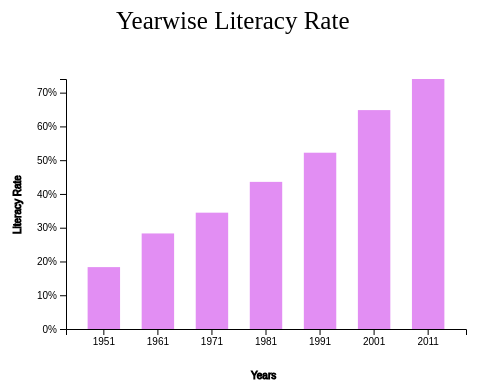
D3 v4 page, settled after 360 driven frames (6 s of simulated time); the page loaded 1 data file(s).



    var svg = d3.select("svg"),
        margin = 200,
        width = svg.attr("width") - margin,
        height = svg.attr("height") - margin 

    svg.append("text")
       .attr("transform", "translate(100,0)")
       .attr("x", 50)
       .attr("y", 50)
       .attr("font-size", "25px")
       .text("Yearwise Literacy Rate")

    var xScale = d3.scaleBand().range([0, width]).padding(0.4),
        yScale = d3.scaleLinear().range([height, 0]);

    var g = svg.append("g")
               .attr("transform", "translate(" + 100 + "," + 100 + ")");
    
    d3.csv("year_wise_total.csv", function(error, data) {
        if (error) {
            throw error;
        }

        xScale.domain(data.map(function(d) { return d.Year; }));
        yScale.domain([0, d3.max(data, function(d) { return d.Total; })]);

        g.append("g")
         .attr("transform", "translate(0," + height + ")")
         .call(d3.axisBottom(xScale))
         .append("text")
         .attr("y", height - 200)
         .attr("x", width - 100)
         .attr("dy", "em")
         .attr("dx", "-11.5em")
         .attr("text-anchor", "start")
         .attr("stroke", "black")
         .text("Years");

        g.append("g")
         .call(d3.axisLeft(yScale).tickFormat(function(d){
             return d + "%";
         })
         .ticks(10))
         .append("text")
         .attr("transform", "rotate(-90)")
         .attr("y", 6)
         .attr("dy", "-5.1em")
         .attr("dx", "-15.5em")
         .attr("text-anchor", "start")
         .attr("stroke", "black")
         .text("Literacy Rate");

        g.selectAll(".bar")
         .data(data)
         .enter().append("rect")
         .attr("class", "bar")
         .on("mouseover", onMouseOver) //Add listener for the mouseover event
         .on("mouseout", onMouseOut)   //Add listener for the mouseout event
         .attr("x", function(d) { return xScale(d.Year); })
         .attr("y", function(d) { return yScale(d.Total); })
         .attr("width", xScale.bandwidth())
         .transition()
         .ease(d3.easeLinear)
         .duration(400)
         .delay(function (d, i) {
             return i * 50;
         })
         .attr("height", function(d) { return height - yScale(d.Total); });
         
    });       

    //mouseover event handler function
    function onMouseOver(d, i) {
        d3.select(this).attr('class', 'highlight');
        d3.select(this)
          .transition()     // adds animation
          .duration(400)
          .attr('width', xScale.bandwidth() + 5)
          .attr("y", function(d) { return yScale(d.Total) - 10; })
          .attr("height", function(d) { return height - yScale(d.Total) + 10; });

        g.append("text")
         .attr('class', 'val') 
         .attr('x', function() {
             return xScale(d.Year);
         })
         .attr('y', function() {
             return yScale(d.Total) - 15;
         })
         .text(function() {
             return [d.Total + '%'];  // Value of the text
         });
    }

    //mouseout event handler function
    function onMouseOut(d, i) {
        // use the text label class to remove label on mouseout
        d3.select(this).attr('class', 'bar');
        d3.select(this)
          .transition()     // adds animation
          .duration(400)
          .attr('width', xScale.bandwidth())
          .attr("y", function(d) { return yScale(d.Total); })
          .attr("height", function(d) { return height - yScale(d.Total); });

        d3.selectAll('.val')
          .remove()
    }


### data: year_wise_total.csv
Year, Total
1951, 18.33
1961, 28.3
1971, 34.45
1981, 43.57
1991, 52.21
2001, 64.83
2011, 74.04